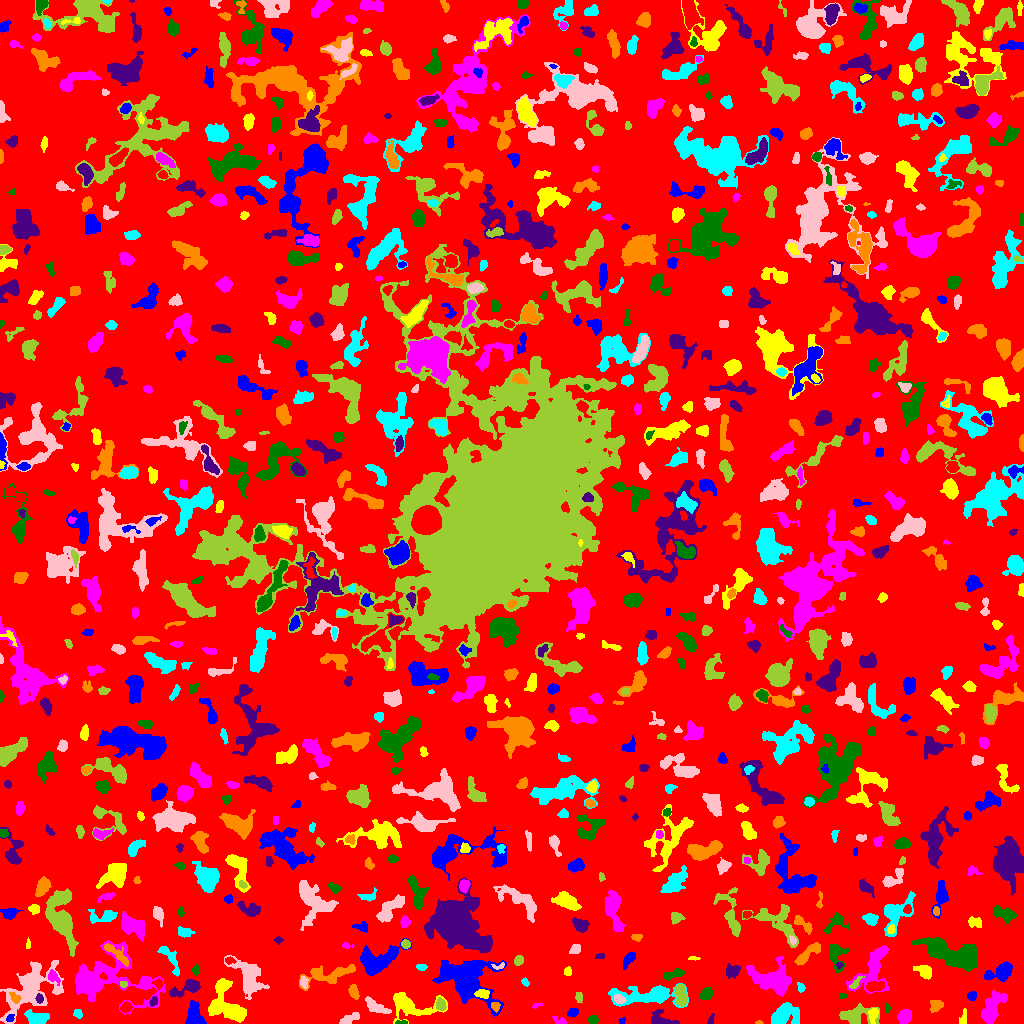

The table this chart was drawn from, first rows:
ID, X, Y, A, B, theta, total_flux, mu_max, mu_median, mu_mean, R_fwhm, R_e, R10, R90, x_start, x_end, y_start, y_end, area, greylevel
0, 506.7, 510.9, 301.7, 294.4, 0.7765, 858702, 8.0, 1.0, 1.126, 83.28, 219.2, 80.12, 358.7, 0, 1023, 0, 1023, 762377, 1.126
1, 10.07, 5.091, 1.999, 1.632, 0.8305, 121.0, 4.0, 2.0, 2.086, 3.141, 2.257, 0.9772, 3.656, 6, 14, 2, 9, 58, 9.086
2, 409.8, 18.09, 12.29, 5.632, -0.1878, 2568, 11.0, 3.0, 4.238, 7.736, 6.979, 2.764, 11.77, 393, 447, 0, 31, 606, 6.238
3, 904.4, 7.066, 3.037, 2.745, 0.9127, 635.0, 11.0, 3.0, 3.528, 3.656, 3.613, 1.382, 6.024, 897, 911, 0, 14, 180, 6.528
4, 401.6, 0.9619, 3.134, 0.955, -0.009155, 105.0, 5.0, 2.0, 2.333, 2.394, 2.111, 0.7979, 3.241, 395, 407, 0, 3, 45, 6.333
5, 660.7, 3.917, 6.472, 3.44, -0.3205, 494.0, 6.0, 2.0, 2.196, 5.293, 4.406, 1.693, 7.069, 651, 679, 0, 14, 225, 5.196
6, 758.9, 0.8919, 2.039, 0.8939, 0.006304, 37.0, 3.0, 1.0, 1.37, 1.784, 1.596, 0.5642, 2.646, 755, 763, 0, 3, 27, 4.37
7, 36.67, 4.892, 5.391, 3.246, -0.1571, 1123, 10.0, 4.0, 4.336, 5.754, 4.853, 1.871, 7.858, 24, 49, 0, 14, 259, 7.336
8, 347.4, 3.224, 4.98, 1.897, 0.4346, 272.0, 7.0, 1.0, 1.744, 2.585, 3.192, 1.128, 5.726, 339, 359, 0, 11, 156, 4.744
9, 856.1, 7.8, 9.446, 4.38, 0.05991, 880.0, 6.0, 2.0, 2.146, 7.356, 6.232, 2.459, 9.407, 839, 879, 0, 20, 410, 5.146
10, 309.7, 11.67, 2.973, 2.072, 1.447, 205.0, 4.0, 2.0, 1.971, 4.478, 3.141, 1.262, 4.918, 305, 314, 6, 18, 104, 4.971
11, 621.6, 2.814, 1.839, 1.336, 0.5728, 59.0, 3.0, 1.0, 1.405, 2.326, 1.954, 0.5642, 3.141, 618, 625, 0, 6, 42, 4.405
12, 873.2, 9.202, 3.838, 2.172, 1.398, 346.0, 6.0, 3.0, 2.836, 4.583, 3.478, 1.382, 5.47, 868, 878, 0, 15, 122, 7.836
13, 558.6, 3.254, 4.17, 1.718, -0.4399, 126.0, 3.0, 1.0, 1.537, 3.478, 2.821, 1.128, 4.514, 552, 566, 0, 8, 82, 4.537
14, 593, 3.658, 2.443, 1.955, -0.001482, 199.0, 5.0, 2.0, 2.236, 3.478, 2.821, 0.9772, 4.334, 587, 598, 0, 8, 89, 5.236
15, 710.8, 3.164, 2.799, 1.327, 1.245, 67.0, 3.0, 1.0, 1.175, 2.034, 2.185, 0.7979, 3.656, 707, 714, 0, 10, 57, 4.175
16, 936.1, 17.84, 3.486, 2.796, 0.5351, 474.0, 7.0, 3.0, 3.338, 4.406, 3.949, 1.493, 5.997, 930, 943, 11, 23, 142, 5.338
17, 77.69, 9.722, 2.303, 1.976, -0.428, 108.0, 3.0, 1.0, 1.421, 3.192, 2.585, 0.9772, 4.184, 73, 82, 5, 14, 76, 4.421
18, 376.2, 16.88, 7.2, 2.304, -0.5202, 352.0, 3.0, 1.0, 1.498, 5.944, 4.754, 1.871, 7.399, 365, 391, 10, 27, 235, 4.498
19, 440.7, 18.31, 2.862, 2.139, -1.383, 257.0, 5.0, 2.0, 2.235, 3.909, 3.09, 1.262, 4.82, 436, 446, 13, 26, 115, 8.235
20, 953.2, 20.66, 3.038, 2.069, 1.548, 339.0, 6.0, 2.0, 2.802, 4.334, 3.192, 1.262, 5.015, 948, 958, 14, 27, 121, 5.802
21, 572.5, 10.84, 2.632, 1.864, 0.3516, 298.0, 8.0, 3.0, 3.275, 3.385, 2.706, 0.9772, 4.406, 567, 578, 7, 15, 91, 6.275
22, 962.9, 4.285, 3.98, 1.537, 1.325, 172.0, 5.0, 1.0, 1.89, 2.985, 2.585, 0.9772, 4.549, 959, 966, 0, 15, 91, 4.89
23, 536.1, 17.96, 2.975, 1.052, 0.3124, 50.0, 4.0, 1.0, 1.163, 1.693, 1.784, 0.5642, 3.09, 532, 542, 15, 20, 43, 4.163
24, 887.4, 14.63, 2.261, 1.226, -1.485, 54.0, 3.0, 1.0, 1.2, 2.034, 1.871, 0.5642, 3.192, 885, 890, 11, 20, 45, 4.2
25, 153.4, 22.44, 2.192, 1.559, 1.291, 148.0, 7.0, 2.0, 2.145, 2.034, 2.185, 0.7979, 3.827, 149, 157, 17, 27, 69, 7.145
26, 495.6, 16.84, 2.249, 1.987, -1.343, 196.0, 6.0, 2.0, 2.545, 3.338, 2.585, 0.9772, 4.107, 491, 500, 11, 21, 77, 8.545
27, 783.8, 8.483, 6.362, 4.991, 0.4945, 1585, 9.0, 3.0, 3.409, 6.979, 5.781, 2.326, 9.525, 771, 799, 0, 21, 465, 6.409
28, 30.56, 34.98, 17.83, 9.667, 0.7731, 4622, 9.0, 3.0, 3.544, 10.2, 11.6, 4.334, 18.21, 0, 63, 0, 63, 1304, 5.544
29, 680.6, 29.71, 5.359, 2.482, -1.425, 613.0, 6.0, 2.0, 2.597, 6.05, 4.583, 1.784, 7.136, 674, 687, 17, 39, 236, 6.597
30, 125.5, 16.12, 2.435, 2.129, 0.4359, 201.0, 5.0, 2.0, 1.951, 3.432, 2.932, 1.128, 4.618, 120, 132, 11, 22, 103, 6.951
31, 194.4, 7.577, 6.177, 3.646, -1.45, 1418, 10.0, 4.0, 4.53, 6.84, 5.412, 2.111, 8.556, 185, 206, 0, 23, 313, 6.53
32, 226.6, 18.5, 12.12, 7.8, -0.9171, 3052, 10.0, 3.0, 3.844, 9.009, 8.63, 3.29, 13.81, 208, 246, 1, 45, 794, 5.844
33, 991.7, 14.27, 8.69, 3.752, 1.061, 1529, 9.0, 3.0, 3.199, 5.971, 5.997, 2.257, 10.01, 981, 1007, 0, 34, 478, 6.199
34, 842.2, 27.66, 1.881, 1.254, -0.05972, 62.0, 3.0, 2.0, 1.512, 2.585, 1.871, 0.7979, 2.877, 839, 846, 25, 30, 41, 5.512
35, 39.37, 24.47, 1.773, 1.536, -1.367, 51.0, 3.0, 1.0, 0.7612, 1.871, 1.954, 0.5642, 3.192, 35, 43, 20, 30, 67, 7.761
36, 15.48, 25.4, 2.815, 1.722, -0.7565, 130.0, 5.0, 1.0, 1.398, 2.185, 2.523, 0.7979, 4.297, 9, 21, 20, 31, 93, 8.398
37, 648.1, 27.73, 17.98, 4.496, 0.02569, 4023, 15.0, 4.0, 4.961, 6.257, 8.704, 2.985, 14.28, 608, 688, 16, 40, 811, 5.961
38, 619, 24.17, 2.695, 1.999, -0.4276, 292.0, 6.0, 3.0, 2.949, 4.107, 2.985, 1.128, 4.652, 614, 626, 20, 30, 99, 9.949
39, 578.7, 26.74, 2.504, 1.682, -1.456, 121.0, 3.0, 2.0, 1.635, 3.656, 2.523, 1.128, 3.827, 575, 582, 21, 31, 74, 4.635
40, 874.9, 36.98, 4.371, 2.283, 0.1321, 620.0, 7.0, 3.0, 3.605, 5.14, 4.068, 1.596, 6.257, 866, 884, 32, 42, 172, 8.605
41, 971.9, 27.54, 2.15, 2.009, 0.5105, 338.0, 9.0, 4.0, 4.122, 3.385, 2.646, 0.9772, 4.146, 967, 976, 23, 32, 82, 6.122
42, 482, 29.67, 3.381, 2.007, -0.04889, 342.0, 6.0, 3.0, 2.923, 4.687, 3.338, 1.262, 5.046, 474, 489, 25, 34, 117, 8.923
43, 102.1, 44.07, 22.46, 12.27, -0.05455, 10894, 31.0, 4.0, 5.758, 6.84, 10.82, 3.613, 21.48, 75, 165, 9, 83, 1892, 6.758
44, 706.4, 29.91, 3.019, 2.386, 1.071, 338.0, 6.0, 2.0, 2.38, 4.222, 3.338, 1.262, 5.412, 700, 712, 24, 36, 142, 5.38
45, 188.2, 35.71, 8.331, 2.812, 0.3519, 883.0, 10.0, 2.0, 3.055, 4.618, 4.549, 1.693, 7.736, 169, 200, 26, 44, 289, 6.055
46, 353.6, 31.43, 3.486, 1.998, -1.332, 248.0, 5.0, 2.0, 1.953, 3.568, 3.338, 1.262, 5.352, 348, 359, 24, 39, 127, 4.953
47, 801.2, 35.72, 2.272, 1.669, -1.222, 132.0, 4.0, 2.0, 1.97, 3.29, 2.326, 0.9772, 3.909, 797, 805, 31, 41, 67, 4.97
48, 248.4, 46.7, 10.61, 6.048, -0.9879, 2171, 8.0, 3.0, 3.221, 8.813, 8.195, 3.141, 12.89, 224, 269, 24, 68, 674, 5.221
49, 123.5, 39.0, 1.982, 1.233, 0.0, 50.0, 3.0, 1.0, 1.02, 1.954, 1.871, 0.5642, 3.09, 120, 127, 36, 42, 49, 7.02
50, 158.1, 39.79, 2.268, 2.044, -1.144, 126.0, 4.0, 1.0, 1.537, 3.385, 2.523, 0.9772, 4.184, 151, 162, 34, 45, 82, 6.537
51, 465.1, 46.09, 14.44, 9.856, -0.4025, 7859, 13.0, 4.0, 5.031, 12.21, 11.18, 4.514, 18.8, 432, 506, 7, 63, 1562, 7.031
52, 925, 51.67, 4.026, 2.859, -0.5484, 493.0, 6.0, 2.0, 2.622, 5.046, 4.029, 1.596, 6.531, 913, 931, 44, 58, 188, 5.622
53, 53.23, 46.89, 3.336, 2.126, -0.9448, 367.0, 7.0, 2.0, 3.008, 3.656, 3.141, 1.262, 5.232, 48, 60, 38, 54, 122, 8.008
54, 674.3, 49.44, 5.679, 2.029, 0.2997, 442.0, 6.0, 3.0, 2.797, 5.323, 4.068, 1.493, 6.232, 664, 684, 43, 55, 158, 4.797
55, 732, 52.2, 3.525, 3.02, 0.2815, 329.0, 4.0, 2.0, 1.958, 5.754, 3.949, 1.596, 6.155, 726, 740, 45, 60, 168, 4.958
56, 328.8, 49.79, 14.9, 3.842, 0.1613, 803.0, 5.0, 1.0, 1.59, 6.18, 6.257, 2.459, 10.59, 299, 355, 33, 59, 505, 4.59
57, 525, 41.96, 2.062, 1.36, -0.9096, 49.0, 2.0, 1.0, 0.875, 3.385, 1.954, 0.7979, 3.141, 521, 529, 37, 46, 56, 4.875
58, 303.9, 40.79, 2.615, 1.507, -1.315, 115.0, 4.0, 1.0, 1.337, 3.385, 2.459, 0.9772, 3.949, 300, 308, 35, 47, 86, 6.337
59, 855.7, 40.17, 4.631, 1.546, 0.873, 117.0, 3.0, 1.0, 1.315, 3.141, 2.877, 0.9772, 4.652, 849, 864, 35, 47, 89, 7.315
... 840 more rows
